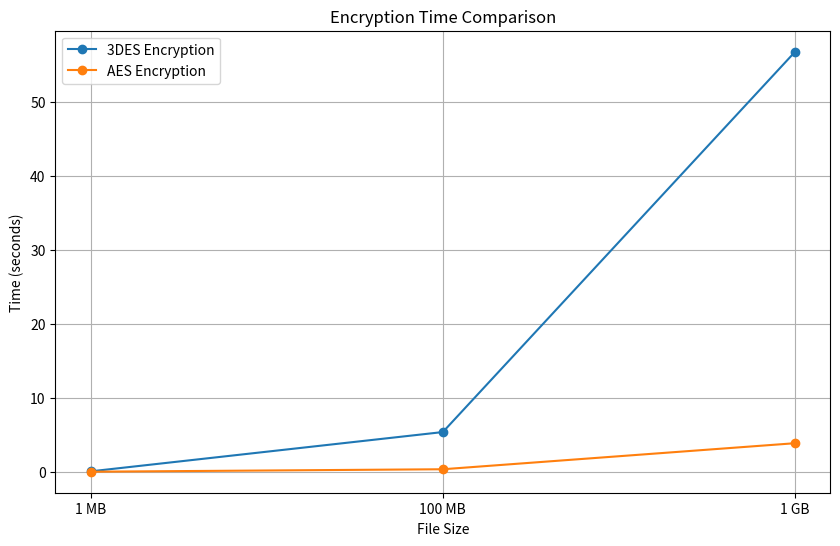
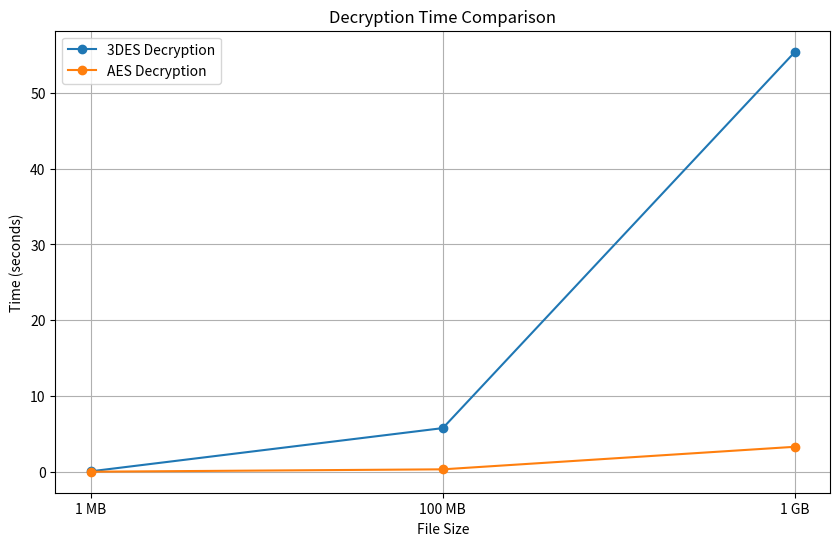

Python code for these plots, in order:
# Re-importing the necessary library
import matplotlib.pyplot as plt

# Data for plotting
file_sizes = ["1 MB", "100 MB", "1 GB"]
three_des_encryption = [0.0531, 5.3715, 56.8452]
three_des_decryption = [0.0531, 5.7601, 55.4279]
aes_encryption = [0.0036, 0.3377, 3.8634]
aes_decryption = [0.0034, 0.3190, 3.2960]

# Plot encryption times
plt.figure(figsize=(10, 6))
plt.plot(file_sizes, three_des_encryption, label="3DES Encryption", marker="o")
plt.plot(file_sizes, aes_encryption, label="AES Encryption", marker="o")
plt.title("Encryption Time Comparison")
plt.xlabel("File Size")
plt.ylabel("Time (seconds)")
plt.legend()
plt.grid()
plt.show()

# Plot decryption times
plt.figure(figsize=(10, 6))
plt.plot(file_sizes, three_des_decryption, label="3DES Decryption", marker="o")
plt.plot(file_sizes, aes_decryption, label="AES Decryption", marker="o")
plt.title("Decryption Time Comparison")
plt.xlabel("File Size")
plt.ylabel("Time (seconds)")
plt.legend()
plt.grid()
plt.show()
